Run: headless pygame with SDL's dummy video driver; simulated clock (each Clock.tick advances the game by its frame time, no real sleeping); random seed 0; keys injected as events and as key.get_pressed() state; no mouse input.
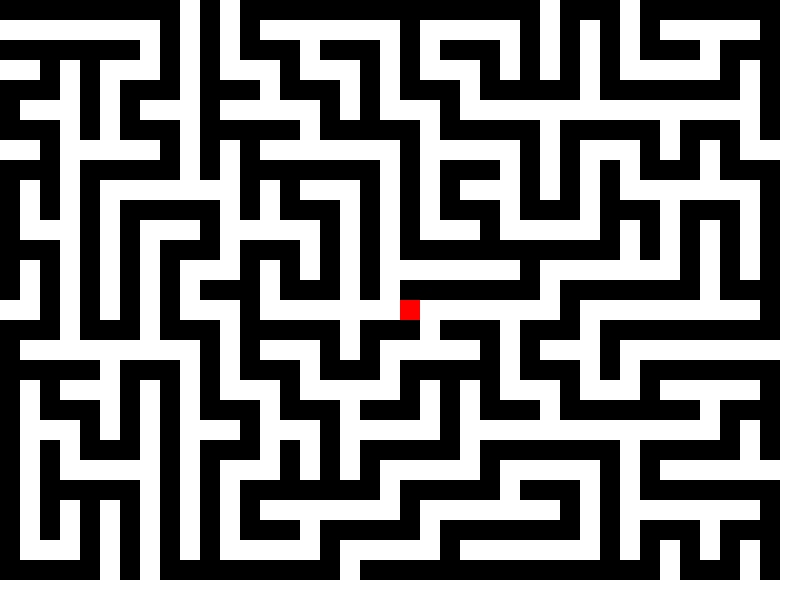
Frame 1 of 4 · flips 1–60 · no input
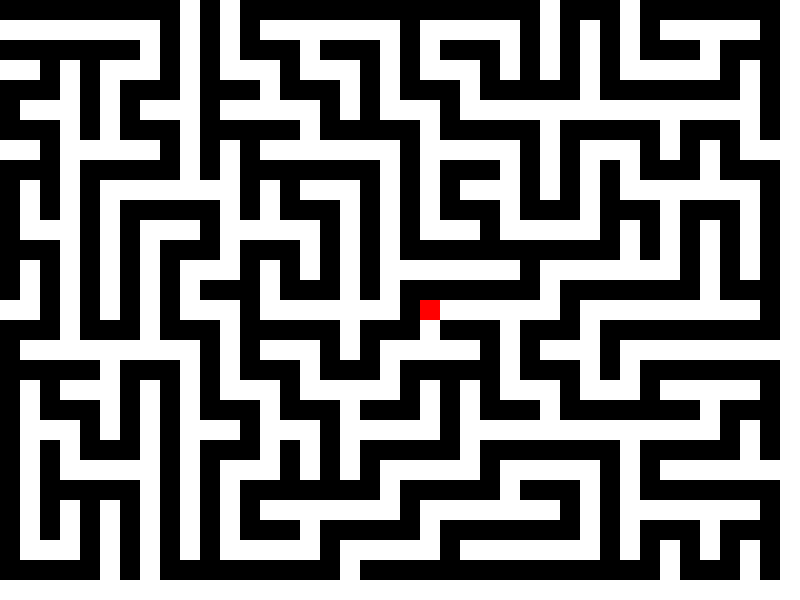
Frame 2 of 4 · flips 61–180 · tapped SPACE, RETURN · held RIGHT (→), D
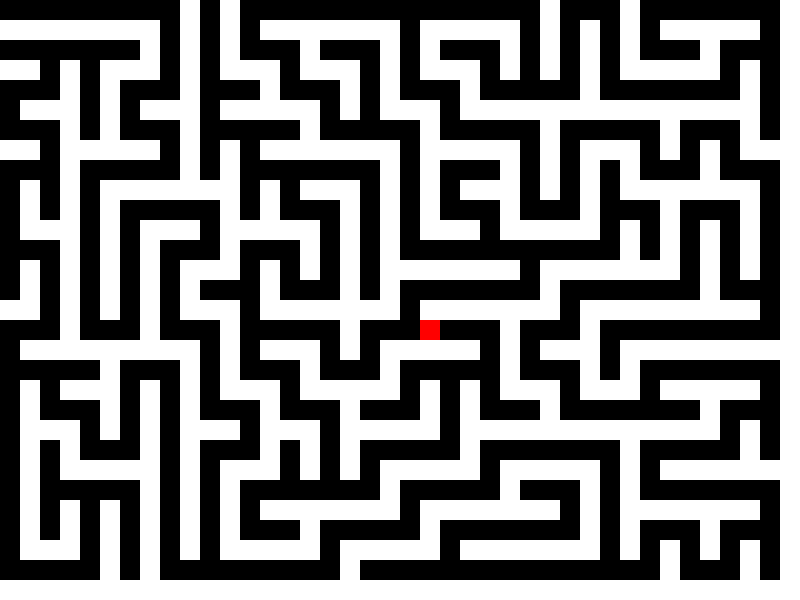
Frame 3 of 4 · flips 181–300 · held DOWN (↓), S
Frame 4 of 4 · flips 301–420 · held LEFT (←), A, UP (↑), W · screen same as frame 2, image omitted

The pygame program that drew these frames:

import pygame
import random

# Khai báo kích thước màn hình
WIDTH, HEIGHT = 800, 600

# Khởi tạo màn hình
pygame.init()
screen = pygame.display.set_mode((WIDTH, HEIGHT))
pygame.display.set_caption("Mê cung")

# Màu sắc
WHITE = (255, 255, 255)
BLACK = (0, 0, 0)
RED = (255, 0, 0)

# Kích thước cell trong mê cung
CELL_SIZE = 20

# Số lượng cell trên mỗi hàng và cột
NUM_COLS = WIDTH // CELL_SIZE
NUM_ROWS = HEIGHT // CELL_SIZE

# Ma trận lưu trạng thái của các cell
grid = [[0] * NUM_COLS for _ in range(NUM_ROWS)]

# Thời gian cập nhật mê cung (trong millisecond)
UPDATE_TIME = 9000000

# Vị trí người chơi ban đầu
player_pos = [NUM_ROWS // 2, NUM_COLS // 2]

# Vẽ mê cung
def draw_maze(player_pos):
    # Xóa màn hình
    screen.fill(WHITE)

    # Vẽ các cell đã được kết nối
    for row in range(NUM_ROWS):
        for col in range(NUM_COLS):
            x = col * CELL_SIZE
            y = row * CELL_SIZE

            if grid[row][col] == 1:
                pygame.draw.rect(screen, BLACK, (x, y, CELL_SIZE, CELL_SIZE))

    # Vẽ người chơi
    player_x = player_pos[1] * CELL_SIZE
    player_y = player_pos[0] * CELL_SIZE
    pygame.draw.rect(screen, RED, (player_x, player_y, CELL_SIZE, CELL_SIZE))

    # Cập nhật màn hình
    pygame.display.flip()

# Hàm kiểm tra xem một cell có hợp lệ hay không
def is_valid_cell(row, col):
    return row >= 0 and row < NUM_ROWS and col >= 0 and col < NUM_COLS and grid[row][col] == 0

# Hàm kiểm tra xem một cell đã được ghé thăm hay chưa
def is_visited(row, col):
    return grid[row][col] == 1

# Hàm kiểm tra xem một cell có hàng xóm chưa được ghé thăm hay không
def has_unvisited_neighbor(row, col):
    directions = [(0, -2), (0, 2), (-2, 0), (2, 0)]

    for direction in directions:
        next_row = row + direction[0]
        next_col = col + direction[1]

        if is_valid_cell(next_row, next_col) and not is_visited(next_row, next_col):
            return True

    return False

# Hàm tạo mê cung bằng thuật toán Recursive Backtracking
def create_maze(row, col):
    grid[row][col] = 1

    directions = [(0, -2), (0, 2), (-2, 0), (2, 0)]
    random.shuffle(directions)

    for direction in directions:
        next_row = row + direction[0]
        next_col = col + direction[1]

        if is_valid_cell(next_row, next_col) and not is_visited(next_row, next_col):
            grid[next_row][next_col] = 1
            grid[row + direction[0] // 2][col + direction[1] // 2] = 1
            create_maze(next_row, next_col)

    return

# Thực hiện tạo mê cung ban đầu
grid = [[0] * NUM_COLS for _ in range(NUM_ROWS)]

# Loại bỏ vị trí ban đầu của người chơi khỏi danh sách các cell có thể di chuyển
player_start_row, player_start_col = player_pos
grid[player_start_row][player_start_col] = 1

create_maze(0, 0)

# Đếm thời gian đã trôi qua (trong millisecond)
elapsed_time = 0

# Vòng lặp chính
running = True
while running:
    # Kiểm tra sự kiện
    for event in pygame.event.get():
        if event.type == pygame.QUIT:
            running = False
        elif event.type == pygame.KEYDOWN:
            if event.key == pygame.K_UP:
                # Di chuyển lên
                new_row = player_pos[0] - 1
                new_col = player_pos[1]
                if is_valid_cell(new_row, new_col):
                    player_pos = [new_row, new_col]
            elif event.key == pygame.K_DOWN:
                # Di chuyển xuống
                new_row = player_pos[0] + 1
                new_col = player_pos[1]
                if is_valid_cell(new_row, new_col):
                    player_pos = [new_row, new_col]
            elif event.key == pygame.K_LEFT:
                # Di chuyển sang trái
                new_row = player_pos[0]
                new_col = player_pos[1] - 1
                if is_valid_cell(new_row, new_col):
                    player_pos = [new_row, new_col]
            elif event.key == pygame.K_RIGHT:
                # Di chuyển sang phải
                new_row = player_pos[0]
                new_col = player_pos[1] + 1
                if is_valid_cell(new_row, new_col):
                    player_pos = [new_row, new_col]

    # Cập nhật mê cung mới nếu đã trôi qua UPDATE_TIME
    elapsed_time += pygame.time.get_ticks()
    if elapsed_time >= UPDATE_TIME:
        grid = [[0] * NUM_COLS for _ in range(NUM_ROWS)]
        create_maze(0, 0)
        elapsed_time = 0

    # Kiểm tra xem người chơi đã chạm biên màn hình hay chưa
    if player_pos[0] == 0 or player_pos[0] == NUM_ROWS - 1 or player_pos[1] == 0 or player_pos[1] == NUM_COLS - 1:
        running = False

    # Vẽ mê cung và người chơi
    draw_maze(player_pos)

# Đóng cửa sổ Pygame
pygame.quit()
